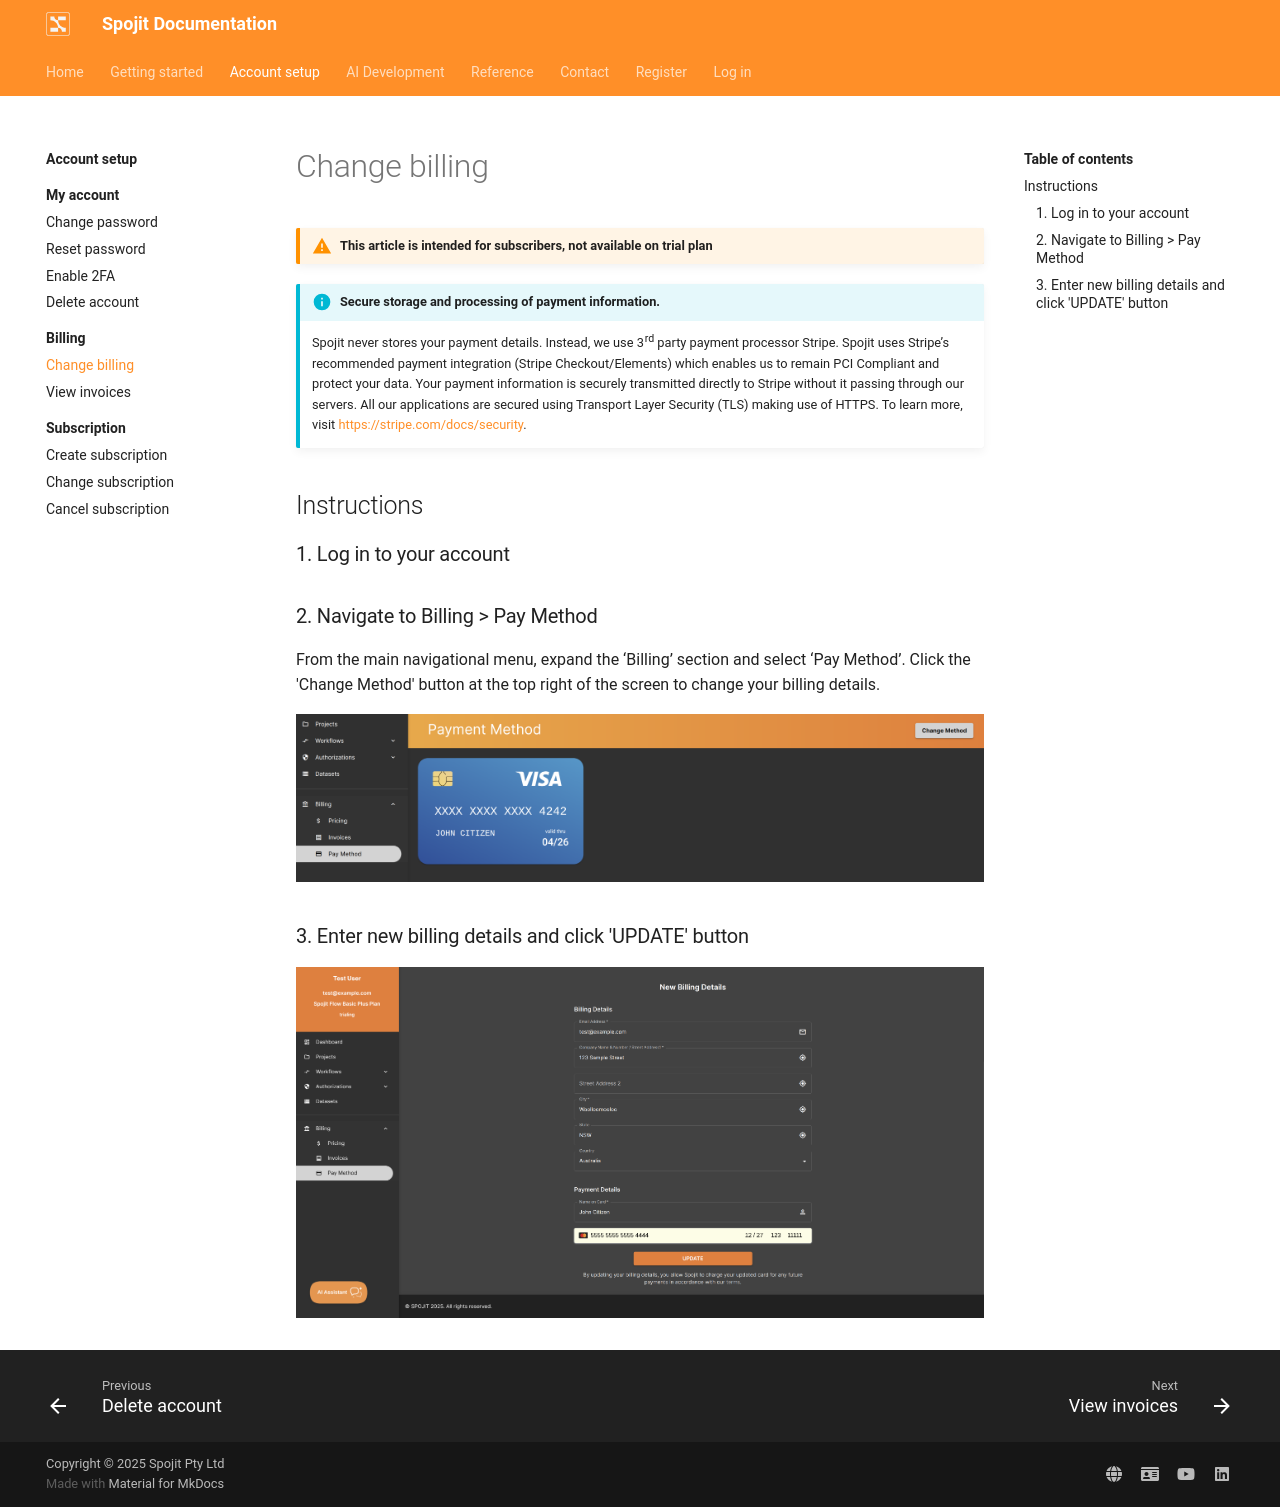

repository: spojit-flow/spojit-docs · page: setup/billing/change-billing/index.html · generator: mkdocs

---
description: From the main navigational menu, expand the ‘Billing’ section and select ‘Pay Method’. Click the 'Change Method' button at the top right of the screen to change your billing details.
---
---
template: overrides/main.html
---

!!! warning "This article is intended for subscribers, not available on trial plan"

!!! info "Secure storage and processing of payment information."

    Spojit never stores your payment details. Instead, we use 3rd party payment processor Stripe. Spojit uses Stripe’s recommended payment integration (Stripe Checkout/Elements) which enables us to remain PCI Compliant and protect your data. Your payment information is securely transmitted directly to Stripe without it passing through our servers. All our applications are secured using Transport Layer Security (TLS) making use of HTTPS. To learn more, visit https://stripe.com/docs/security.

## Instructions
### 1. Log in to your account

### 2. Navigate to Billing > Pay Method

  From the main navigational menu, expand the ‘Billing’ section and select ‘Pay Method’. Click the 'Change Method' button at the top right of the screen to change your billing details.

  ![Payment Method](/assets/images/payment-method.png "Payment Method")

### 3. Enter new billing details and click 'UPDATE' button

  ![Update Billing](/assets/images/update-billing.png "Update Billing")
